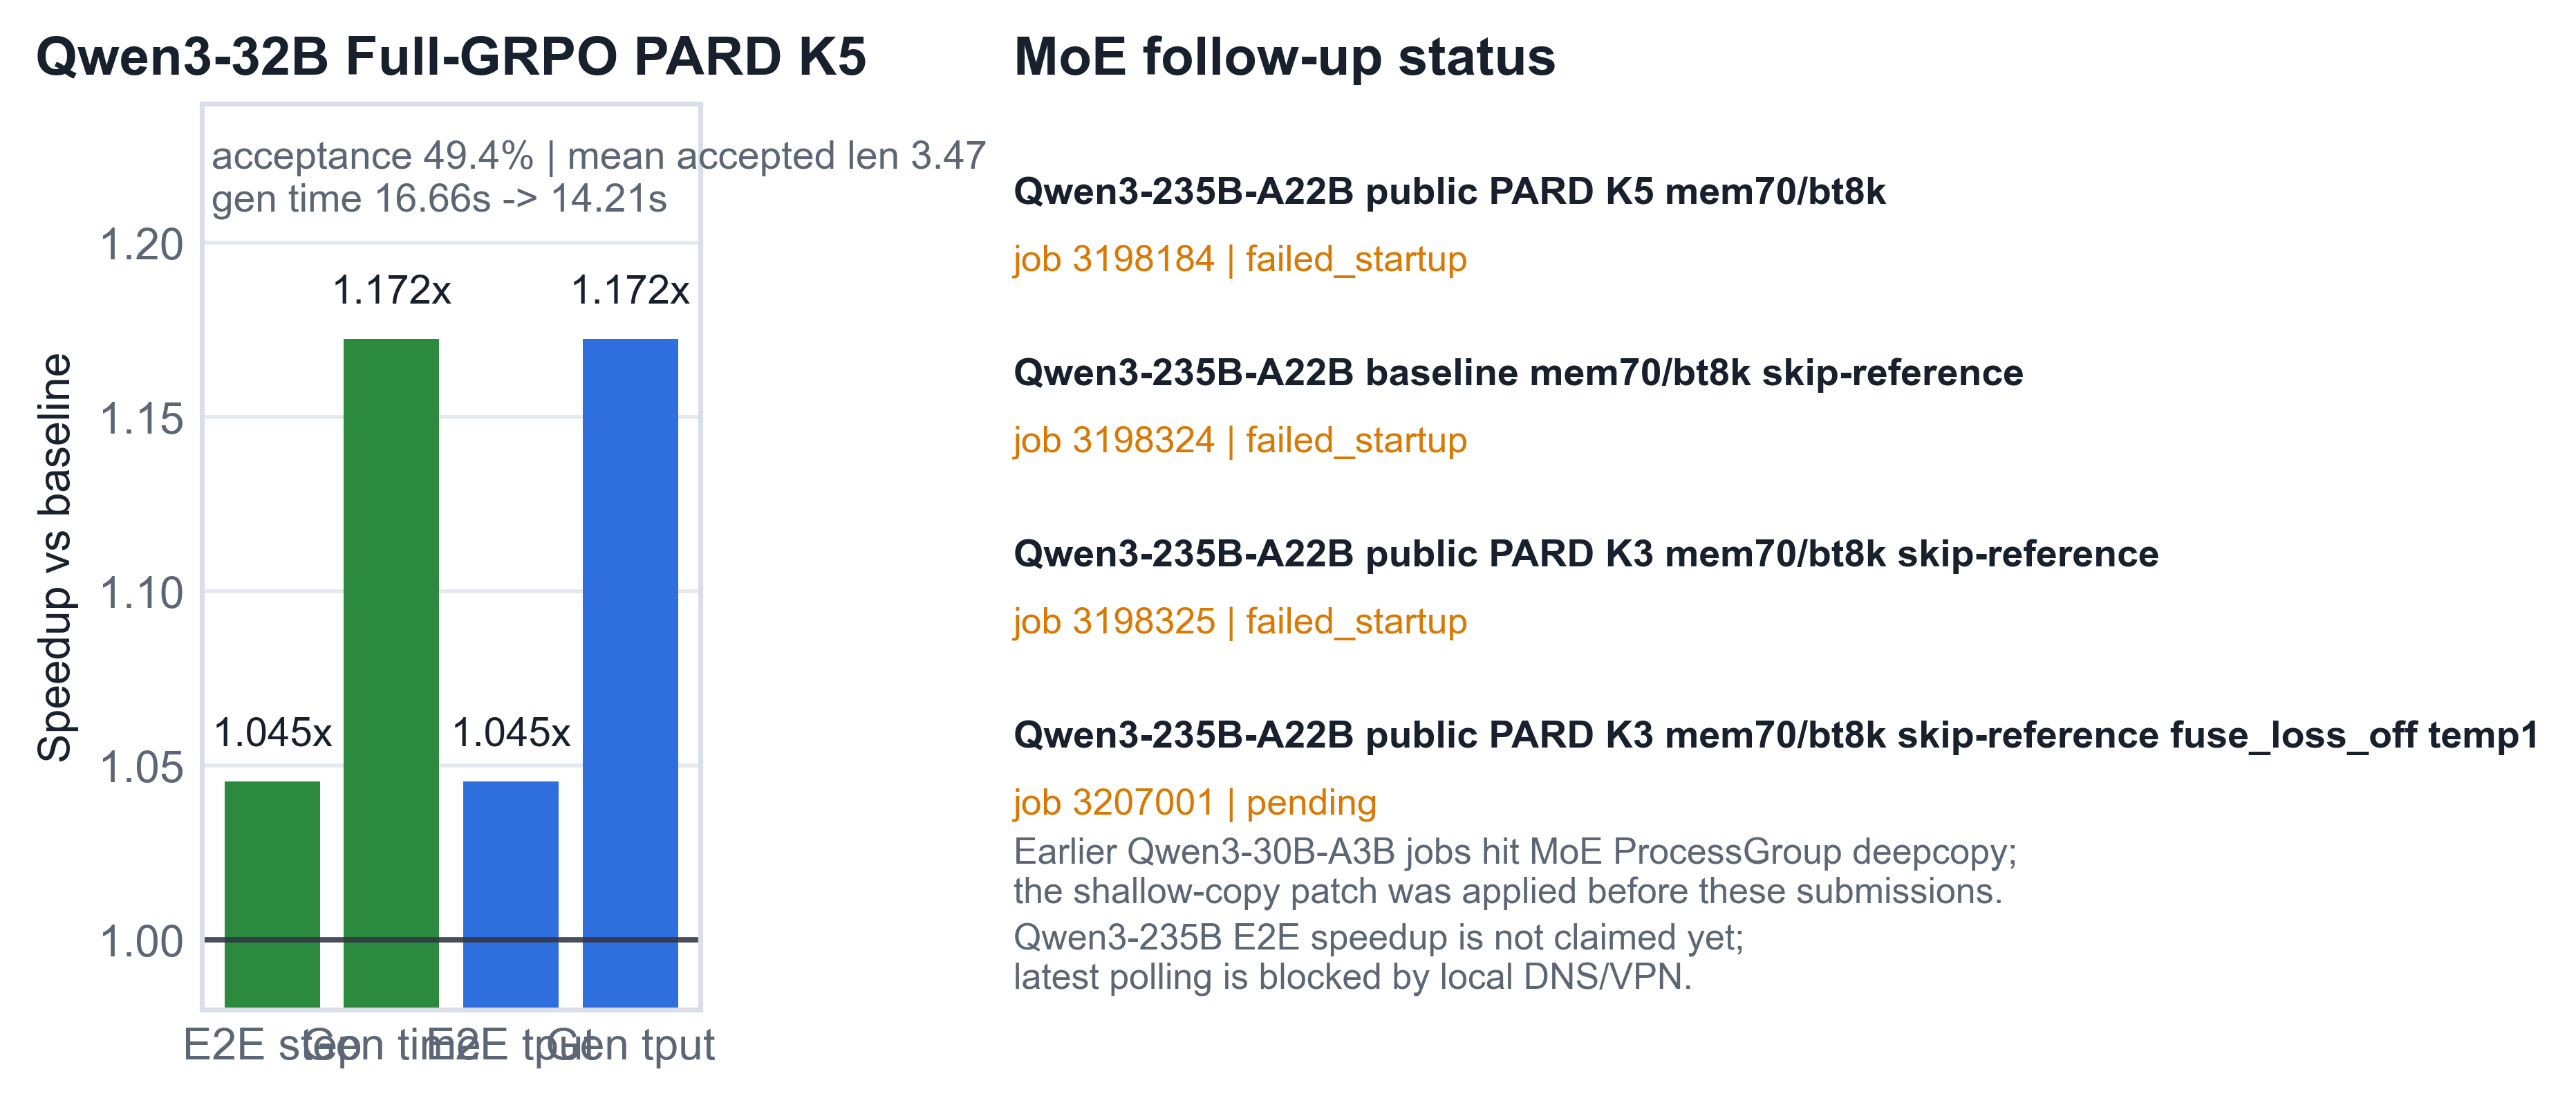

The table this chart was drawn from, first rows:
model, job_id, specdec, status, step_time_s, generation_time_s, e2e_tokens_per_sec_gpu, generation_worker_tokens_per_sec_gpu, acceptance_percent, mean_acceptance_length, notes
Qwen3-32B, 3195498, baseline, completed, 58.69, 16.66, 100.9, 355.5, , , Full-GRPO one-step matched baseline; GBS…
Qwen3-32B, 3195499, public PARD K5, completed, 56.14, 14.21, 105.5, 416.8, 49.4, 3.47, Full-GRPO one-step matched PARD run; avg…
Qwen3-30B-A3B, 3195500, baseline, failed, , , , , , , MoE SequentialMLP deepcopy(config) hit n…
Qwen3-30B-A3B, 3195501, local CAT/PARD-2-style K5, failed, , , , , , , Same MoE SequentialMLP ProcessGroup deep…
Qwen3-30B-A3B, 3195815, baseline, failed, , , , , , , Post shallow-copy patch validation; fail…
Qwen3-30B-A3B, 3195816, local CAT/PARD-2-style K5, failed, , , , , , , Post shallow-copy patch validation; same…
Qwen3-235B-A22B, 3195285, local CAT/TPP-mask PARD K5, failed, , , , , , , Origin-main/local CAT path failed in Meg…
Qwen3-235B-A22B, 3198040, baseline mem80/bt16k, failed, , , , , , , Latest-main vLLM0.20 pathfix; failed bef…
Qwen3-235B-A22B, 3198041, public PARD K5 mem80/bt16k, failed, , , , , , , Reached Step 1/speculative generation bu…
Qwen3-235B-A22B, 3198042, public PARD K3 mem80/bt16k, failed, , , , , , , Failed before Step 1 during VllmGenerati…
Qwen3-235B-A22B, 3198183, baseline mem70/bt8k, failed, , , , , , , Completed Step 1 generation then failed …
Qwen3-235B-A22B, 3198184, public PARD K5 mem70/bt8k, failed_startup, , , , , , , Ray head died during startup; workers re…
Qwen3-235B-A22B, 3198185, public PARD K3 mem70/bt8k, failed, , , , , 69.4-77.9, 3.08-3.34, Reached Step 1 generation and reward/adv…
Qwen3-235B-A22B, 3198324, baseline mem70/bt8k skip-reference, failed_startup, , , , , , , Diagnostic only; skip_reference_policy_l…
Qwen3-235B-A22B, 3198325, public PARD K3 mem70/bt8k skip-reference, failed_startup, , , , , , , Diagnostic only; skip_reference_policy_l…
Qwen3-235B-A22B, 3198380, public PARD K3 mem70/bt8k skip-reference, failed, , , , , 58.4-71.1, 2.75-3.13, Diagnostic only; K3-only clean resubmit …
Qwen3-235B-A22B, 3198436, public PARD K3 mem70/bt8k logchunk2048, failed, , , , , 72.9-79.2, 3.19-3.38, Default Full-GRPO retry after 3198185 re…
Qwen3-235B-A22B, 3198648, public PARD K3 mem70/bt8k skip-reference…, failed, , , , , 68.3, 3.05, Diagnostic only; skip-reference K3 with …
Qwen3-235B-A22B, 3207001, public PARD K3 mem70/bt8k skip-reference…, pending, , , , , , , Diagnostic only; same skip-reference K3 …
